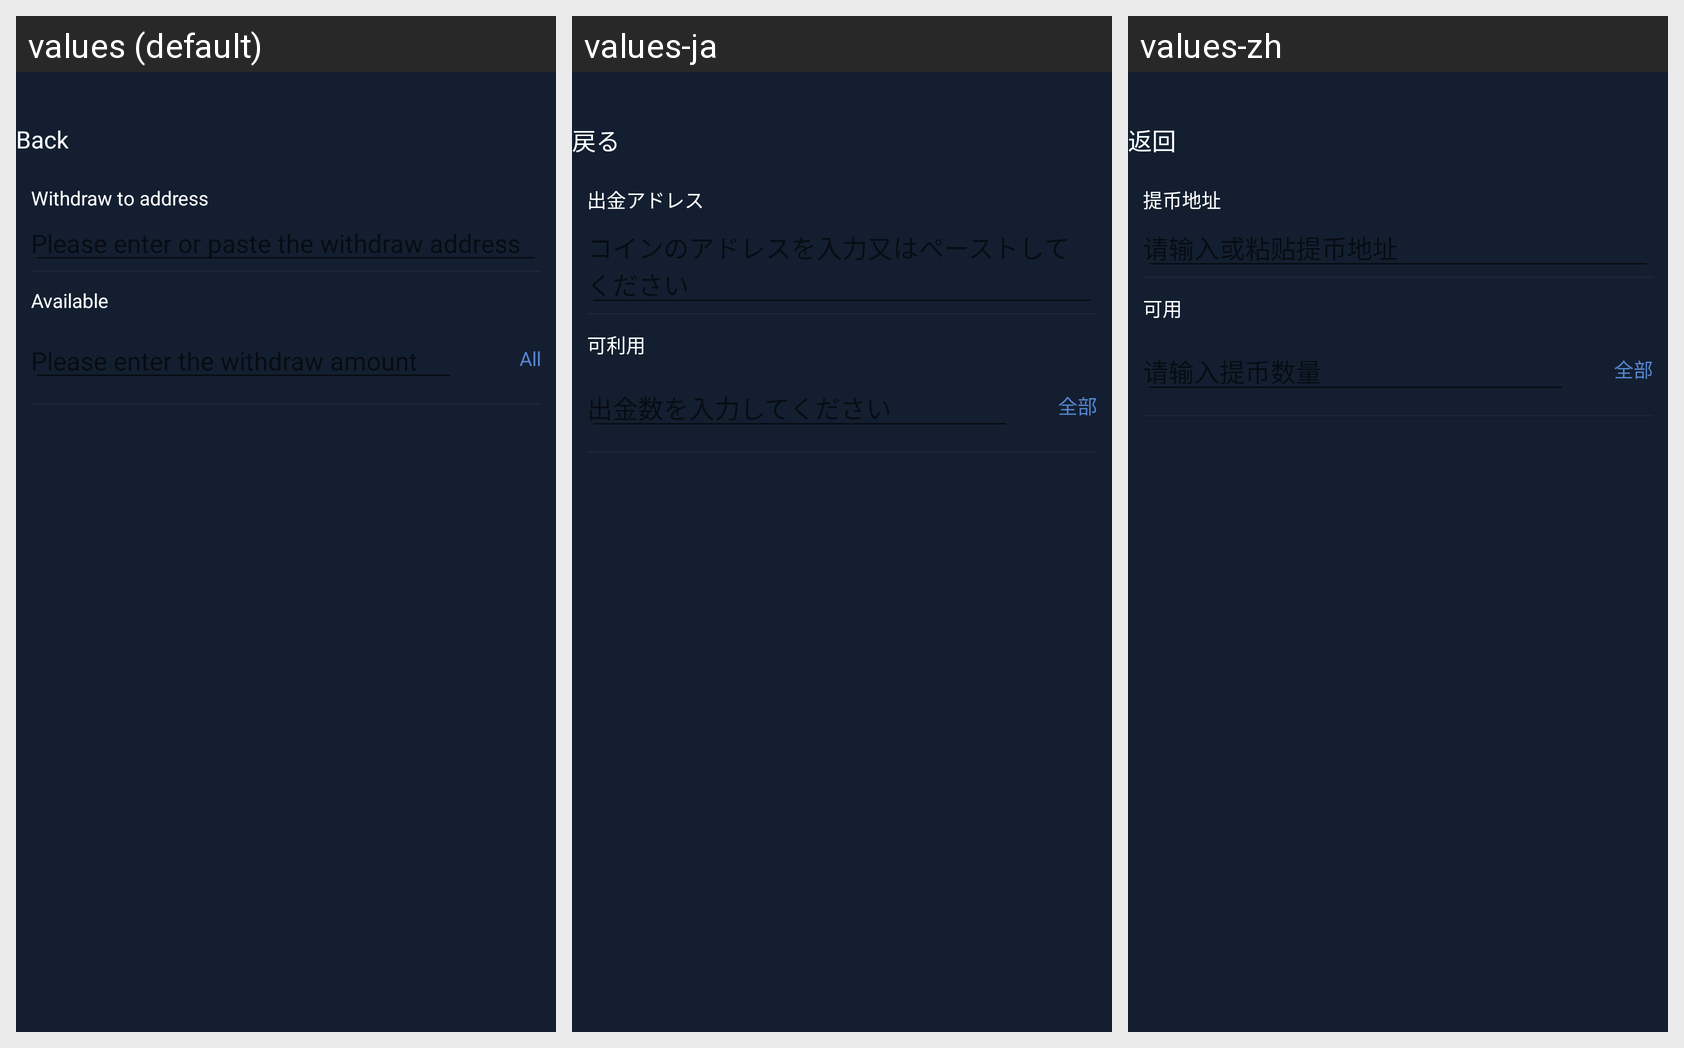

This grid shows one Android layout under several languages. Give, for every string resource on the screen, its name, the default text and each shown locale's text.
Android screen res/layout/activity_gateway_withdraw.xml rendered under 3 locales, left to right: values (default), values-ja, values-zh. Device: Nexus 5 (rendered at 1080×1920; each locale shown at half size, 540×960, under a caption strip naming it); theme AppTheme.
Strings drawn on this screen, with the default value and each locale's value (text and hints the layout hard-codes, and strings that could not be matched under every locale, appear in the picture but are not listed):

kBtnBack
  values: Back
  values-ja: 戻る
  values-zh: 返回

kVcDWCellWithdrawAddress
  values: Withdraw to address
  values-ja: 出金アドレス
  values-zh: 提币地址

kLableAvailable
  values: Available
  values-ja: 可利用
  values-zh: 可用

kLabelSendAll
  values: All
  values-ja: 全部
  values-zh: 全部
